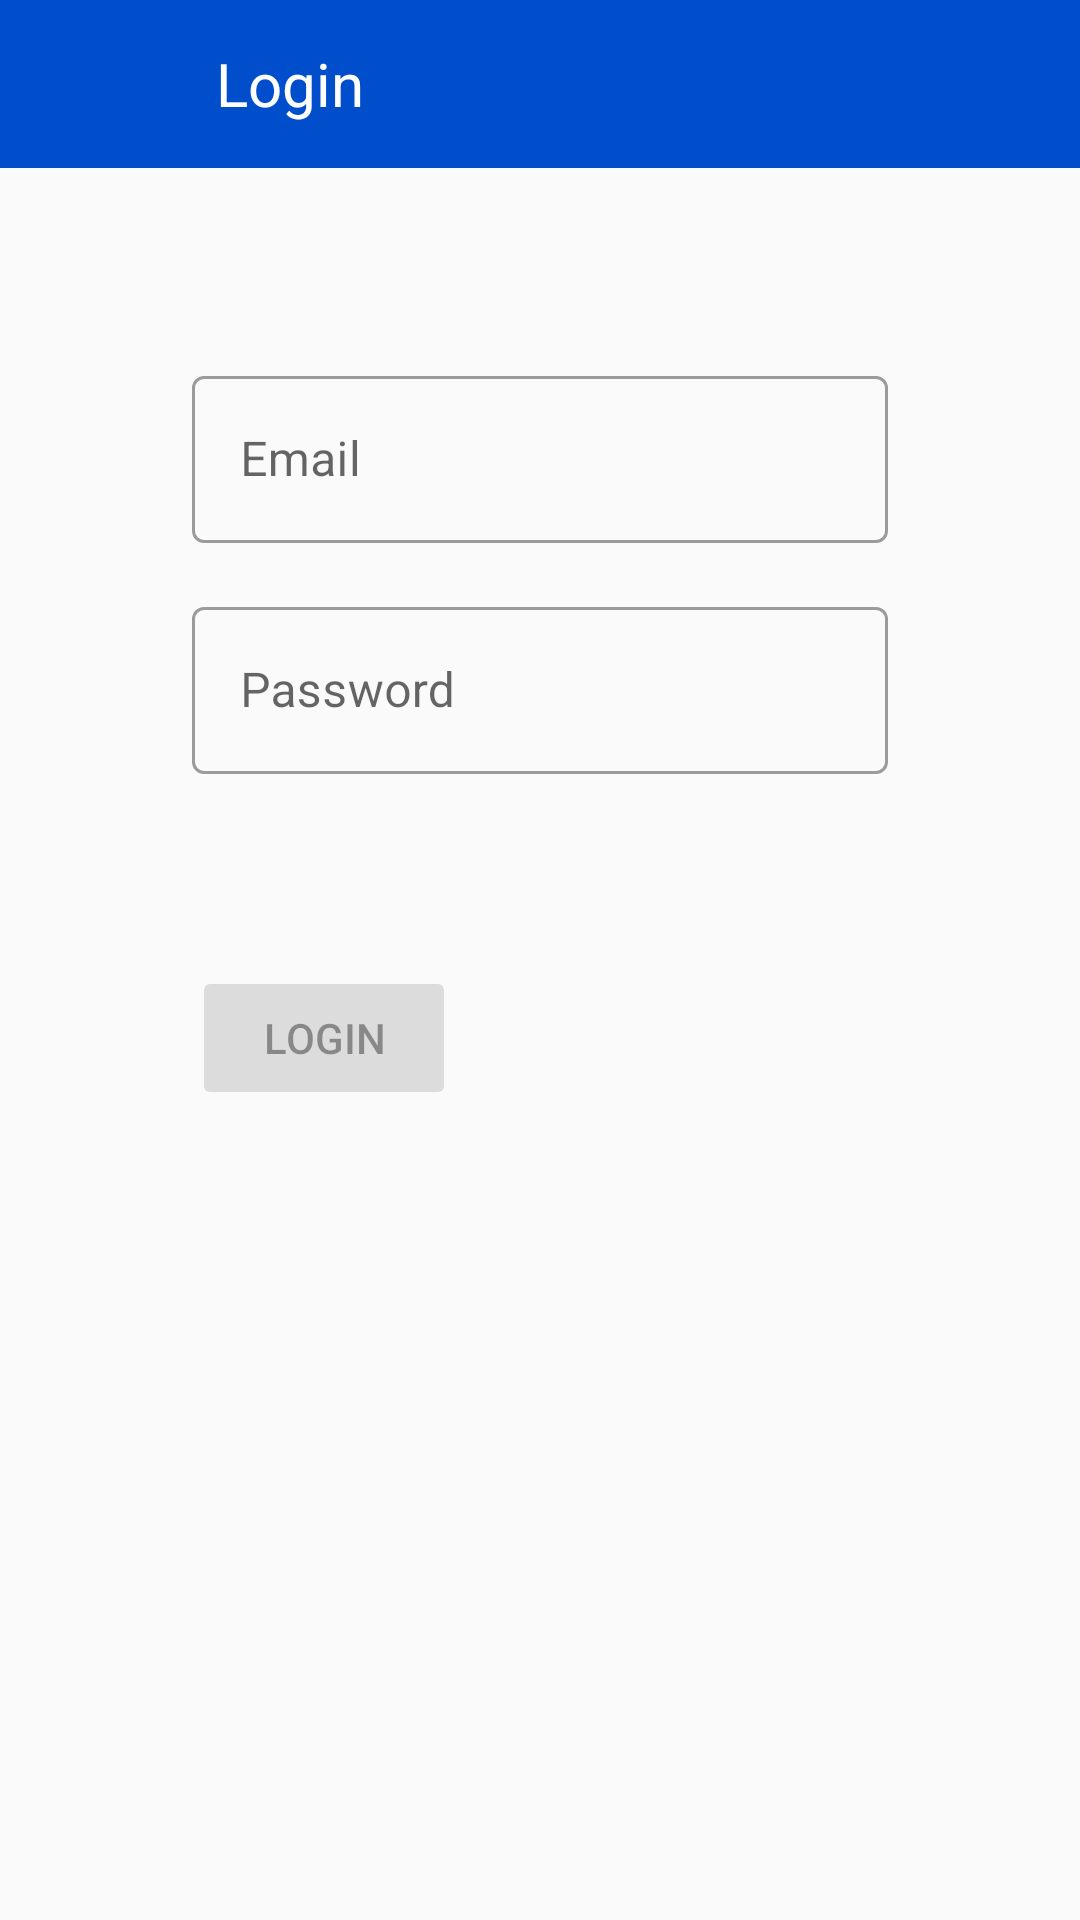

Here is an Android app screen rendered from its layout file. Give the layout XML and the strings, colors and styles it references.
<!-- AndroidManifest.xml: activity theme AppTheme.NoActionBar -->
<!-- res/layout/activity_login.xml -->
<?xml version="1.0" encoding="utf-8"?>
<androidx.constraintlayout.widget.ConstraintLayout xmlns:android="http://schemas.android.com/apk/res/android"
    xmlns:app="http://schemas.android.com/apk/res-auto"
    xmlns:tools="http://schemas.android.com/tools"
    android:layout_width="match_parent"
    android:layout_height="match_parent"
    tools:context=".LoginActivity">

    <com.google.android.material.appbar.AppBarLayout
        android:id="@+id/loginactivity_app_bar"
        android:layout_width="match_parent"
        android:layout_height="?attr/actionBarSize"
        android:theme="@style/AppTheme.NoActionBar.AppBar"
        app:layout_constraintEnd_toEndOf="parent"
        app:layout_constraintStart_toStartOf="parent"
        app:layout_constraintTop_toTopOf="parent">

        <LinearLayout
            android:layout_width="match_parent"
            android:layout_height="match_parent">

            <ImageButton
                android:layout_width="?attr/actionBarSize"
                android:layout_height="?attr/actionBarSize"
                android:background="@drawable/action_bar_button_selectable"
                android:onClick="onBackPressed"
                app:srcCompat="@drawable/ic_arrow_back_white_24dp"
                android:contentDescription="@string/myapp_icon_button_content_desc" />

            <TextView
                android:layout_width="wrap_content"
                android:layout_height="wrap_content"
                android:layout_gravity="center_vertical"
                android:layout_marginStart="16dp"
                android:text="@string/myapp_login_text"
                android:textColor="@android:color/white"
                android:textSize="20sp" />
        </LinearLayout>
    </com.google.android.material.appbar.AppBarLayout>

    <ScrollView
        android:layout_width="match_parent"
        android:layout_height="0dp"
        app:layout_constraintStart_toStartOf="parent"
        app:layout_constraintBottom_toBottomOf="parent"
        app:layout_constraintTop_toBottomOf="@id/loginactivity_app_bar">

        <androidx.constraintlayout.widget.ConstraintLayout
            android:layout_width="match_parent"
            android:layout_height="wrap_content"
            android:clipToPadding="false"
            android:paddingBottom="32dp">

            <ProgressBar
                android:id="@+id/login_progressbar"
                android:layout_width="36dp"
                android:layout_height="36dp"
                android:layout_marginStart="10dp"
                android:theme="@style/AppTheme.MainProgressBar"
                android:visibility="gone"
                app:layout_constraintBottom_toBottomOf="@id/login_button"
                app:layout_constraintStart_toEndOf="@id/login_button"
                app:layout_constraintTop_toTopOf="@id/login_button" />


            <com.google.android.material.textfield.TextInputLayout
                android:id="@+id/login_email_layout"
                style="@style/Widget.MaterialComponents.TextInputLayout.OutlinedBox"
                android:layout_width="0dp"
                android:layout_height="wrap_content"
                android:layout_marginStart="64dp"
                android:layout_marginTop="64dp"
                android:layout_marginEnd="64dp"
                app:layout_constraintEnd_toEndOf="parent"
                app:layout_constraintStart_toStartOf="parent"
                app:layout_constraintTop_toTopOf="parent">

                <com.google.android.material.textfield.TextInputEditText
                    android:id="@+id/login_email"
                    android:layout_width="match_parent"
                    android:layout_height="wrap_content"
                    android:autofillHints="email"
                    android:hint="@string/myapp_email_text"
                    android:imeOptions="flagNoExtractUi|flagNoFullscreen"
                    android:inputType="textEmailAddress"
                    android:singleLine="true" />
            </com.google.android.material.textfield.TextInputLayout>


            <com.google.android.material.textfield.TextInputLayout
                android:id="@+id/login_pass_layout"
                style="@style/Widget.MaterialComponents.TextInputLayout.OutlinedBox"
                android:layout_width="0dp"
                android:layout_height="wrap_content"
                android:layout_marginStart="64dp"
                android:layout_marginTop="16dp"
                android:layout_marginEnd="64dp"
                app:layout_constraintEnd_toEndOf="parent"
                app:layout_constraintStart_toStartOf="parent"
                app:layout_constraintTop_toBottomOf="@id/login_email_layout">

                <com.google.android.material.textfield.TextInputEditText
                    android:id="@+id/login_pass"
                    android:layout_width="match_parent"
                    android:layout_height="wrap_content"
                    android:autofillHints="password"
                    android:hint="@string/myapp_password_text"
                    android:imeOptions="flagNoExtractUi|flagNoFullscreen"
                    android:inputType="textPassword"
                    android:singleLine="true" />
            </com.google.android.material.textfield.TextInputLayout>

            <Button
                android:id="@+id/login_button"
                android:layout_width="wrap_content"
                android:layout_height="wrap_content"
                android:layout_marginStart="64dp"
                android:layout_marginTop="64dp"
                android:enabled="false"
                android:onClick="login"
                android:text="@string/myapp_login_text"
                android:theme="@style/Widget.MaterialComponents.Button.myButtonTheme"
                app:layout_constraintStart_toStartOf="parent"
                app:layout_constraintTop_toBottomOf="@+id/login_pass_layout" />
        </androidx.constraintlayout.widget.ConstraintLayout>
    </ScrollView>
</androidx.constraintlayout.widget.ConstraintLayout>
<!-- resources referenced by this layout -->
<resources>
  <!-- drawable action_bar_button_selectable (drawable) -->
  <?xml version="1.0" encoding="utf-8"?>
  <selector xmlns:android="http://schemas.android.com/apk/res/android">
      <item android:state_pressed="true"
          android:bottom="8dp"
          android:top="8dp"
          android:left="8dp"
          android:right="8dp">
          <shape android:shape="oval">
              <solid android:color="?attr/colorControlHighlight"/>
          </shape>
      </item>
  </selector>
  <string name="myapp_email_text" translatable="true">Email</string>
  <string name="myapp_icon_button_content_desc" translatable="true">Icon Button</string>
  <string name="myapp_login_text" translatable="true">Login</string>
  <string name="myapp_password_text" translatable="true">Password</string>
  <style name="AppTheme.MainProgressBar">
          <item name="colorAccent">@color/colorPrimary</item>
      </style>
  <style name="AppTheme.NoActionBar.AppBar">
          <item name="colorControlHighlight">@color/colorPrimaryDarkLight</item>
      </style>
  <style name="Widget.MaterialComponents.Button.myButtonTheme">
          <item name="colorPrimary">@color/colorPrimary</item>
          <item name="colorPrimaryDark">@color/colorPrimaryDark</item>
          <item name="colorAccent">@color/colorAccent</item>
      </style>
  <style name="AppTheme.NoActionBar">
          <item name="windowActionBar">false</item>
          <item name="windowNoTitle">true</item>
      </style>
  <color name="colorPrimary">#2979ff</color>
  <color name="colorPrimaryDarkLight">#5d79ff</color>
  <color name="colorPrimaryDark">#004ecb</color>
  <color name="colorAccent">#75a7ff</color>
</resources>
